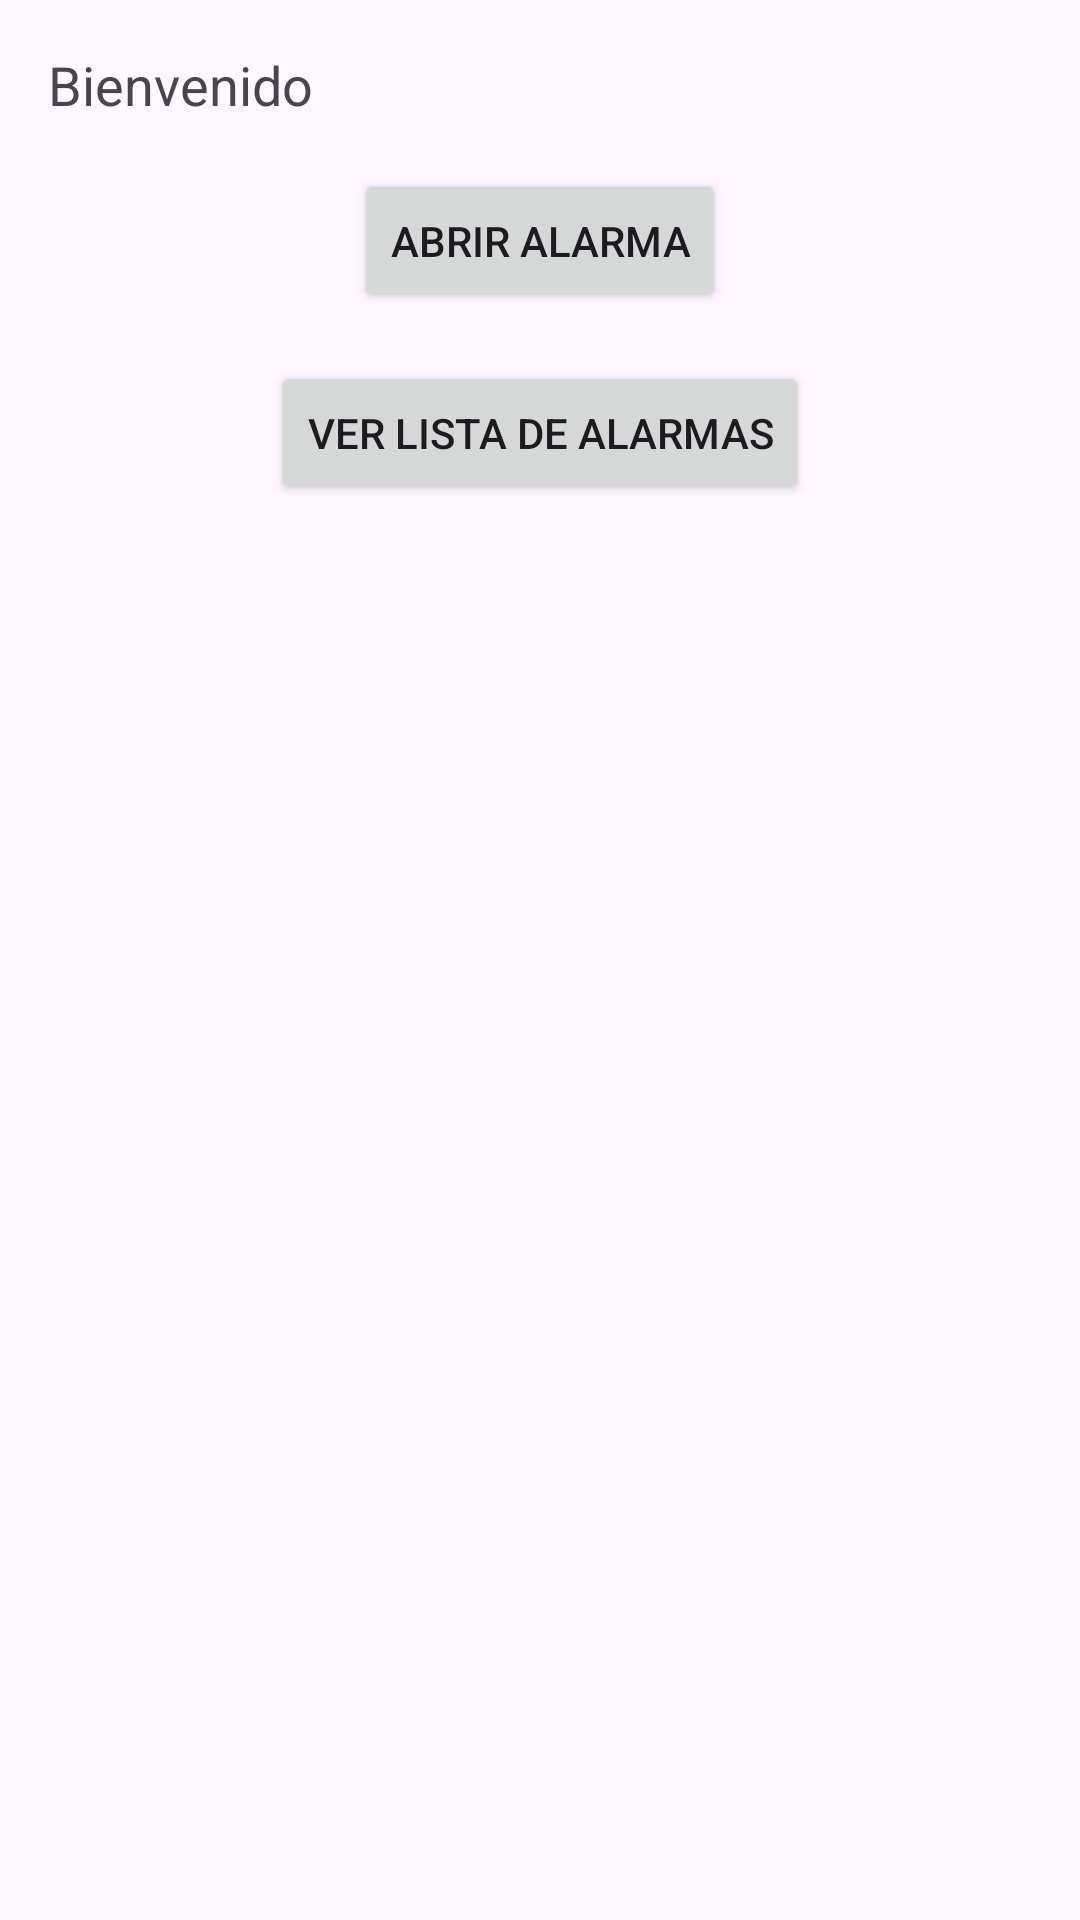

Write the Android layout XML for this screen, with the resource values it uses.
<!-- AndroidManifest.xml: application theme Theme._1APP -->
<!-- res/layout/activity_welcome.xml -->
<LinearLayout
    xmlns:android="http://schemas.android.com/apk/res/android"
    xmlns:tools="http://schemas.android.com/tools"
    android:layout_width="match_parent"
    android:layout_height="match_parent"
    android:orientation="vertical"
    android:padding="16dp"
    tools:context=".WelcomeActivity"
    >




    <TextView
        android:id="@+id/textViewWelcome"
        android:layout_width="match_parent"
        android:layout_height="wrap_content"
        android:text="Bienvenido"
        android:textSize="18sp"
        android:layout_marginBottom="16dp" />

    <Button
        android:id="@+id/buttonOpenAlarmActivity"
        android:layout_width="wrap_content"
        android:layout_height="wrap_content"
        android:text="Abrir Alarma"
        android:layout_gravity="center_horizontal" />

    
    <Button
        android:id="@+id/buttonOpenAlarmListActivity"
        android:layout_width="wrap_content"
        android:layout_height="wrap_content"
        android:text="Ver Lista de Alarmas"
        android:layout_gravity="center_horizontal"
        android:layout_marginTop="16dp" />

</LinearLayout>
<!-- resources referenced by this layout -->
<resources>
  <style name="Theme._1APP" parent="Base.Theme._1APP" />
  <style name="Base.Theme._1APP" parent="Theme.Material3.DayNight.NoActionBar">
          
          
      </style>
</resources>
